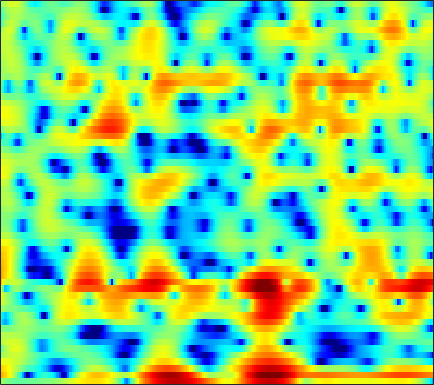

Data behind this chart, as committed beside it:
0.92885, 0.57844, 0.13685, -0.24863, -0.50023, -0.77226, -0.94153, -1.0171, -1.0634, -1.0791, -1.053, -1.0118, -0.93177, -0.85245, -0.78905, -0.69772, -0.60519, -0.52551, -0.40355, -0.26608, -0.13606, -0.049963, 0.071014, 0.23176
7.53, 6.972, 6.133, 5.17, 4.353, 3.104, 1.63, 0.3364, -1.732, -4.376, -7.995, -11.89, -19.17, -15.56, -11.37, -7.939, -5.821, -4.75, -3.809, -3.291, -3.111, -3.171, -3.517, -4.192
6.208, 5.864, 5.327, 4.701, 4.175, 3.405, 2.567, 1.908, 1.012, 0.1254, -0.7022, -1.255, -1.876, -2.377, -2.71, -3.136, -3.596, -4.012, -4.708, -5.607, -6.751, -7.792, -9.45, -11.43
3.949, 3.884, 3.76, 3.584, 3.417, 3.151, 2.834, 2.567, 2.176, 1.743, 1.274, 0.9035, 0.3829, -0.1764, -0.6264, -1.262, -1.944, -2.497, -3.301, -4.18, -5.13, -5.874, -6.888, -7.847
0.5677, 1.062, 1.651, 2.118, 2.376, 2.594, 2.67, 2.639, 2.488, 2.215, 1.831, 1.483, 0.946, 0.3363, -0.1522, -0.8192, -1.474, -1.94, -2.505, -2.971, -3.31, -3.482, -3.607, -3.624
-1.495, -0.07306, 1.326, 2.305, 2.826, 3.28, 3.49, 3.503, 3.345, 2.985, 2.422, 1.866, 0.93, -0.2499, -1.309, -2.976, -4.933, -6.536, -8.488, -9.309, -8.499, -7.325, -5.701, -4.293
1.742, 2.065, 2.465, 2.791, 2.972, 3.113, 3.123, 3.039, 2.801, 2.41, 1.845, 1.303, 0.4068, -0.7149, -1.722, -3.3, -5.114, -6.548, -8.189, -8.749, -7.928, -6.844, -5.344, -4.048
1.865, 1.82, 1.798, 1.803, 1.812, 1.816, 1.789, 1.737, 1.612, 1.413, 1.129, 0.8594, 0.4322, -0.06215, -0.4652, -1.012, -1.522, -1.85, -2.186, -2.364, -2.373, -2.287, -2.09, -1.852
0.06875, -0.1905, -0.367, -0.341, -0.2136, 0.04613, 0.3509, 0.5654, 0.7888, 0.9214, 0.9526, 0.906, 0.7613, 0.5463, 0.3464, 0.04894, -0.2548, -0.4562, -0.6648, -0.7795, -0.7928, -0.7428, -0.6031, -0.4118
-4.917, -6.684, -7.772, -6.404, -4.73, -2.694, -1.119, -0.2211, 0.6343, 1.17, 1.448, 1.499, 1.379, 1.073, 0.7358, 0.1615, -0.5273, -1.059, -1.69, -2.083, -2.078, -1.783, -1.089, -0.2229
-3.759, -5.321, -6.232, -5.117, -3.707, -1.934, -0.5743, 0.1678, 0.8568, 1.231, 1.347, 1.274, 0.961, 0.3898, -0.2161, -1.32, -2.922, -4.596, -7.942, -14, -18.54, -11.53, -5.893, -2.443
1.072, 0.6719, 0.2401, -0.03587, -0.1674, -0.2776, -0.3701, -0.4989, -0.7273, -1.022, -1.401, -1.687, -2.07, -2.488, -2.824, -3.31, -3.898, -4.426, -5.093, -5.465, -5.191, -4.489, -3.036, -1.381
3.043, 2.471, 1.694, 0.93, 0.3448, -0.4784, -1.397, -2.192, -3.417, -4.83, -6.35, -7.339, -7.975, -7.613, -6.944, -5.92, -4.908, -4.24, -3.413, -2.678, -1.954, -1.375, -0.5592, 0.2708
3.818, 2.749, 1.476, 0.4682, -0.118, -0.885, -1.78, -2.615, -4.232, -6.554, -10.12, -14.25, -19.17, -13.78, -10.09, -6.915, -4.784, -3.584, -2.376, -1.49, -0.7761, -0.2737, 0.3227, 0.8373
2.87, -0.9107, -6.602, -5.381, -2.67, -0.4482, 0.5256, 0.7441, 0.4513, -0.2055, -1.097, -1.733, -2.14, -2.096, -1.927, -1.448, -0.9385, -0.5536, -0.1715, 0.1287, 0.3567, 0.4408, 0.4039, 0.2672
6.578, 4.796, 2.971, 2.303, 2.372, 2.651, 2.76, 2.579, 2.121, 1.361, 0.4803, -0.2452, -1.286, -2.088, -2.57, -3.071, -3.434, -3.694, -3.999, -4.225, -4.452, -4.695, -5.02, -5.39
7.862, 7.048, 5.989, 4.98, 4.251, 3.213, 2.074, 1.099, -0.3432, -2.097, -4.092, -5.864, -8.604, -11.27, -12.63, -13.44, -13.29, -13.23, -13.53, -14.88, -17.32, -19.07, -18.16, -14.79
7.754, 7.187, 6.326, 5.326, 4.491, 3.209, 1.738, 0.474, -1.482, -3.788, -6.576, -8.994, -13.24, -18.67, -22.01, -20.33, -17.72, -16.46, -15.76, -16.24, -16.86, -17.07, -16.51, -13.97
7.186, 6.805, 6.133, 5.262, 4.482, 3.275, 1.851, 0.6227, -1.223, -3.27, -5.46, -7.095, -9.294, -11.23, -12.23, -12.98, -12.99, -12.74, -12.28, -11.55, -10.84, -10.31, -9.303, -8.192
6.711, 6.499, 6.022, 5.331, 4.666, 3.606, 2.305, 1.196, -0.5056, -2.469, -4.767, -6.647, -9.364, -12.4, -14.34, -15.3, -13.98, -12.52, -10.65, -8.99, -7.706, -6.933, -5.98, -5.281
6.01, 5.951, 5.676, 5.195, 4.686, 3.822, 2.752, 1.823, 0.3676, -1.334, -3.376, -5.143, -7.911, -11.46, -14.26, -15.33, -12.41, -10.11, -7.68, -5.89, -4.601, -3.825, -3.148, -2.808
4.138, 4.225, 4.144, 3.841, 3.477, 2.813, 1.982, 1.265, 0.2462, -0.8075, -1.877, -2.691, -3.592, -4.303, -4.604, -4.641, -4.241, -3.736, -2.933, -2.141, -1.473, -1.051, -0.713, -0.5823
1.822, 2.022, 2.036, 1.75, 1.375, 0.6588, -0.2472, -1.018, -2.02, -2.882, -3.394, -3.567, -3.465, -3.083, -2.694, -2.098, -1.467, -0.9846, -0.3649, 0.1805, 0.6606, 0.9102, 1.137, 1.234
0.3632, 0.6061, 0.5928, 0.2071, -0.3504, -1.455, -3.041, -4.612, -7.321, -10.36, -11.46, -9.88, -7.121, -4.779, -3.366, -1.83, -0.6187, 0.1244, 0.9286, 1.555, 2.013, 2.252, 2.456, 2.502
-0.194, 0.07132, 0.1114, -0.1886, -0.689, -1.707, -3.199, -4.685, -7.163, -9.928, -10.74, -9.373, -6.6, -4.22, -2.764, -1.207, 0.03152, 0.7836, 1.583, 2.184, 2.561, 2.747, 2.834, 2.733
-0.2256, 0.1105, 0.3275, 0.2763, 0.07255, -0.41, -1.083, -1.618, -2.323, -2.862, -3.06, -2.89, -2.454, -1.723, -1.097, -0.2467, 0.5641, 1.105, 1.718, 2.171, 2.44, 2.512, 2.398, 2.083
0.3863, 0.7912, 1.11, 1.168, 1.089, 0.8079, 0.3732, -0.02422, -0.6062, -1.123, -1.578, -1.782, -1.826, -1.599, -1.246, -0.5717, 0.1986, 0.774, 1.464, 1.98, 2.312, 2.369, 2.213, 1.742
1.285, 1.667, 1.934, 1.952, 1.791, 1.388, 0.772, 0.1311, -0.8799, -2.12, -3.54, -4.715, -5.883, -6.094, -5.345, -3.652, -1.837, -0.6091, 0.7251, 1.718, 2.343, 2.6, 2.657, 2.336
1.3, 1.63, 1.79, 1.686, 1.389, 0.755, -0.1247, -0.964, -2.333, -4.154, -6.534, -9.155, -14.81, -20.41, -13.43, -7.466, -3.878, -1.955, -0.1001, 1.219, 2.052, 2.462, 2.711, 2.667
1.111, 1.395, 1.419, 1.056, 0.547, -0.4405, -1.724, -2.732, -4.11, -5.266, -5.984, -6.377, -6.415, -5.821, -4.965, -3.479, -1.892, -0.8084, 0.4051, 1.297, 1.898, 2.172, 2.302, 2.287
2.549, 2.67, 2.442, 1.694, 0.8197, -0.8788, -3.376, -5.9, -10.06, -12.32, -9.51, -6.989, -4.522, -2.705, -1.579, -0.3513, 0.6284, 1.192, 1.756, 2.061, 2.167, 2.085, 1.839, 1.423
4.249, 4.184, 3.797, 3.052, 2.221, 0.7273, -1.267, -3.076, -5.57, -6.604, -5.202, -3.695, -1.743, -0.2871, 0.5357, 1.338, 1.813, 1.967, 1.9, 1.57, 0.9446, 0.3297, -0.6395, -1.792
4.126, 4.028, 3.731, 3.299, 2.847, 2.146, 1.407, 0.864, 0.2943, 0.02457, 0.06288, 0.2579, 0.611, 0.9793, 1.161, 1.255, 1.116, 0.8435, 0.1698, -0.8647, -2.417, -3.862, -6.333, -9.142
3.377, 3.311, 3.143, 2.895, 2.659, 2.312, 1.99, 1.763, 1.535, 1.401, 1.323, 1.355, 1.341, 1.34, 1.286, 1.083, 0.6875, 0.2297, -0.6404, -1.91, -3.657, -5.439, -8.598, -13.31
2.308, 2.24, 2.083, 1.816, 1.613, 1.326, 1.051, 0.9172, 0.8143, 0.8131, 0.9196, 1.004, 1.163, 1.238, 1.256, 1.173, 0.9409, 0.6392, 0.09582, -0.6611, -1.579, -2.406, -3.581, -4.599
0.4916, 0.3803, 0.1059, -0.3135, -0.7339, -1.376, -2.018, -2.335, -2.393, -2.005, -1.315, -0.8047, -0.1199, 0.3855, 0.6436, 0.8629, 0.944, 0.9386, 0.8308, 0.6683, 0.4349, 0.2917, 0.06914, -0.0598
-2.528, -2.303, -2.244, -2.645, -3.47, -5.377, -8.452, -11.58, -12.4, -8.278, -5.085, -3.312, -1.851, -0.9002, -0.4736, -0.1496, 0.02477, 0.1425, 0.3079, 0.555, 0.8566, 1.117, 1.511, 1.84
-6.666, -4.116, -2.332, -1.85, -2.118, -3.293, -5.086, -6.464, -6.796, -5.227, -3.321, -2.337, -1.559, -1.362, -1.513, -2.03, -2.659, -3.006, -2.883, -2.142, -0.9433, -0.0699, 1.076, 2.044
-0.422, 0.3739, 1.258, 1.709, 1.831, 1.706, 1.38, 1.109, 0.8255, 0.6266, 0.407, 0.06921, -0.5897, -1.804, -3.157, -5.787, -10.1, -15.53, -17.95, -10.19, -5.858, -3.652, -1.481, 0.1845
3.443, 3.48, 3.535, 3.56, 3.506, 3.354, 3.055, 2.772, 2.288, 1.704, 0.9193, 0.1859, -0.9946, -2.536, -3.982, -6.207, -8.604, -10.18, -11.07, -10.34, -8.801, -7.403, -5.489, -3.693
4.384, 4.332, 4.207, 4.061, 3.891, 3.608, 3.231, 2.89, 2.333, 1.658, 0.7738, 0.06045, -1.165, -2.539, -3.752, -5.566, -7.586, -9.324, -11.78, -14.41, -15.39, -13.59, -10.33, -7.377
4.199, 4.118, 3.979, 3.764, 3.581, 3.27, 2.915, 2.583, 2.076, 1.429, 0.7017, 0.07307, -0.9067, -2.062, -3.015, -4.512, -6.291, -7.848, -10.53, -13.79, -15.39, -13.48, -9.837, -6.859
3.03, 2.87, 2.648, 2.404, 2.239, 2.011, 1.759, 1.529, 1.153, 0.6709, 0.1383, -0.3795, -1.022, -1.746, -2.283, -3.007, -3.735, -4.242, -4.83, -5.145, -5.033, -4.601, -3.745, -2.72
0.873, 0.4218, -0.191, -0.5565, -0.6667, -0.578, -0.4534, -0.3908, -0.5031, -0.7779, -1.323, -1.804, -2.452, -2.889, -3.069, -3.015, -2.749, -2.485, -2.027, -1.537, -1.037, -0.6388, -0.0698, 0.4928
-1.616, -3.299, -6.169, -8.14, -7.342, -4.918, -2.977, -2.114, -1.665, -1.981, -3.076, -4.26, -6.497, -8.326, -8.153, -6.076, -3.728, -2.272, -0.7618, 0.3417, 1.156, 1.582, 2.034, 2.362
-0.7388, -2.444, -5.506, -7.649, -6.617, -3.679, -1.558, -0.6483, -0.2008, -0.6571, -1.918, -3.51, -6.795, -10.45, -10, -5.935, -2.683, -0.876, 0.7888, 1.914, 2.614, 2.877, 2.871, 2.52
0.9312, 0.8136, 0.628, 0.5555, 0.666, 0.9917, 1.306, 1.45, 1.391, 1.047, 0.4344, -0.1783, -0.9798, -1.506, -1.574, -1.237, -0.558, -0.001692, 0.7108, 1.279, 1.571, 1.604, 1.217, 0.2011
0.5356, 1.039, 1.515, 1.803, 1.961, 2.036, 2.008, 1.893, 1.595, 1.156, 0.5474, -0.0009876, -0.719, -1.457, -1.91, -2.354, -2.5, -2.417, -2.026, -1.506, -1.016, -0.7656, -0.6226, -0.8077
0.6655, 1.315, 1.917, 2.283, 2.424, 2.435, 2.281, 2.037, 1.553, 0.8873, -0.004822, -0.8338, -2.11, -3.697, -5.078, -7.059, -8.609, -8.753, -7.416, -5.485, -3.707, -2.676, -1.55, -0.7196
1.459, 1.885, 2.291, 2.518, 2.545, 2.448, 2.16, 1.825, 1.226, 0.4085, -0.6297, -1.555, -3.145, -5.198, -7.255, -11.22, -17.71, -19.26, -12.26, -7.843, -4.974, -3.429, -1.841, -0.6452
1.977, 2.184, 2.355, 2.367, 2.276, 2.007, 1.567, 1.149, 0.4686, -0.3272, -1.212, -1.907, -2.948, -4.041, -4.875, -5.855, -6.457, -6.424, -5.741, -4.617, -3.37, -2.446, -1.377, -0.4749
2.159, 2.301, 2.365, 2.256, 2.064, 1.6, 0.9403, 0.3268, -0.6149, -1.557, -2.368, -2.87, -3.256, -3.436, -3.473, -3.407, -3.249, -3.054, -2.74, -2.332, -1.85, -1.461, -0.9106, -0.3259
2.079, 2.394, 2.648, 2.658, 2.445, 1.847, 0.8365, -0.2485, -2.113, -4.383, -6.434, -7.013, -6.039, -4.441, -3.38, -2.34, -1.654, -1.367, -1.207, -1.242, -1.406, -1.542, -1.536, -1.18
0.675, 1.664, 2.628, 3.121, 3.151, 2.762, 1.775, 0.5764, -1.809, -5.558, -11.43, -13.21, -7.814, -4.024, -2.269, -0.8268, -0.1293, -0.00271, -0.3021, -1.212, -2.837, -4.578, -7.338, -7.879
-2.59, -0.7916, 0.8831, 1.893, 2.316, 2.432, 2.109, 1.631, 0.7262, -0.2931, -1.1, -1.379, -1.219, -0.7459, -0.3519, 0.03305, 0.1229, -0.02739, -0.616, -1.721, -3.488, -5.257, -8.048, -8.577
-3.063, -1.689, -0.2484, 0.7873, 1.315, 1.7, 1.792, 1.698, 1.417, 1.029, 0.6268, 0.3837, 0.1004, -0.1063, -0.2293, -0.3893, -0.5699, -0.7537, -1.095, -1.518, -1.988, -2.335, -2.57, -2.454
-1.608, -0.6494, 0.4145, 1.228, 1.647, 2.005, 2.119, 2.051, 1.802, 1.399, 0.879, 0.437, -0.1921, -0.7767, -1.166, -1.562, -1.773, -1.831, -1.771, -1.644, -1.486, -1.389, -1.23, -1.054
0.4973, 1.218, 2.017, 2.604, 2.908, 3.113, 3.079, 2.903, 2.455, 1.77, 0.8455, -0.03268, -1.375, -2.863, -3.934, -4.94, -5.088, -4.616, -3.605, -2.578, -1.737, -1.232, -0.8208, -0.6365
